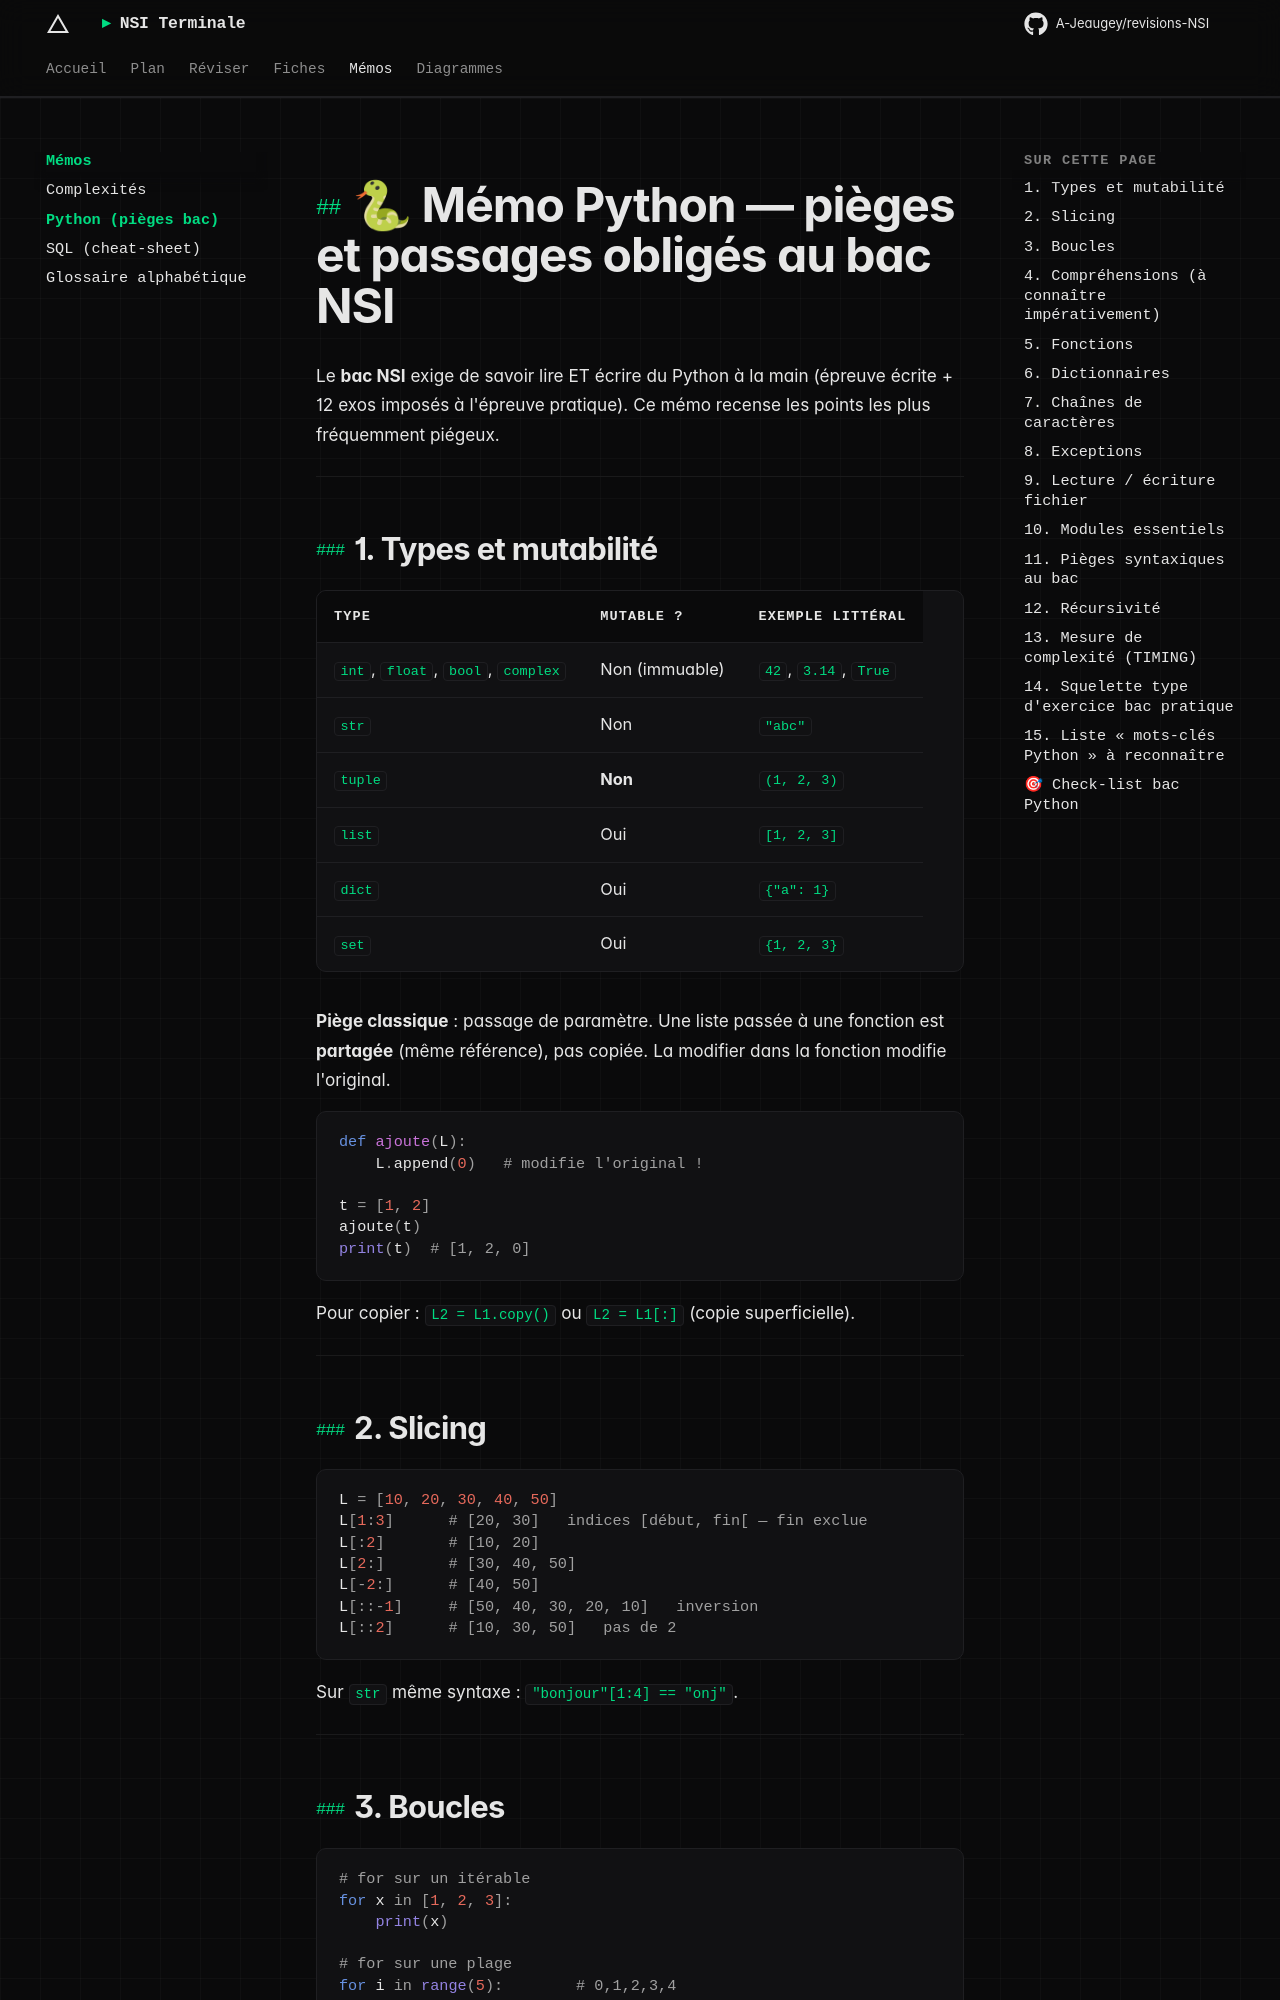

repository: A-Jeaugey/revisions-NSI · page: memos/memo_python_bac/index.html · generator: mkdocs

# 🐍 Mémo Python — pièges et passages obligés au bac NSI

Le **bac NSI** exige de savoir lire ET écrire du Python à la main (épreuve écrite + 12 exos
imposés à l'épreuve pratique). Ce mémo recense les points les plus fréquemment piégeux.

---

## 1. Types et mutabilité

| Type | Mutable ? | Exemple littéral |
|------|-----------|------------------|
| `int`, `float`, `bool`, `complex` | Non (immuable) | `42`, `3.14`, `True` |
| `str` | Non | `"abc"` |
| `tuple` | **Non** | `(1, 2, 3)` |
| `list` | Oui | `[1, 2, 3]` |
| `dict` | Oui | `{"a": 1}` |
| `set` | Oui | `{1, 2, 3}` |

**Piège classique** : passage de paramètre. Une liste passée à une fonction est **partagée**
(même référence), pas copiée. La modifier dans la fonction modifie l'original.

```python
def ajoute(L):
    L.append(0)   # modifie l'original !

t = [1, 2]
ajoute(t)
print(t)  # [1, 2, 0]
```

Pour copier : `L2 = L1.copy()` ou `L2 = L1[:]` (copie superficielle).

---

## 2. Slicing

```python
L = [10, 20, 30, 40, 50]
L[1:3]      # [20, 30]   indices [début, fin[ — fin exclue
L[:2]       # [10, 20]
L[2:]       # [30, 40, 50]
L[-2:]      # [40, 50]
L[::-1]     # [50, 40, 30, 20, 10]   inversion
L[::2]      # [10, 30, 50]   pas de 2
```

Sur `str` même syntaxe : `"bonjour"[1:4] == "onj"`.

---
